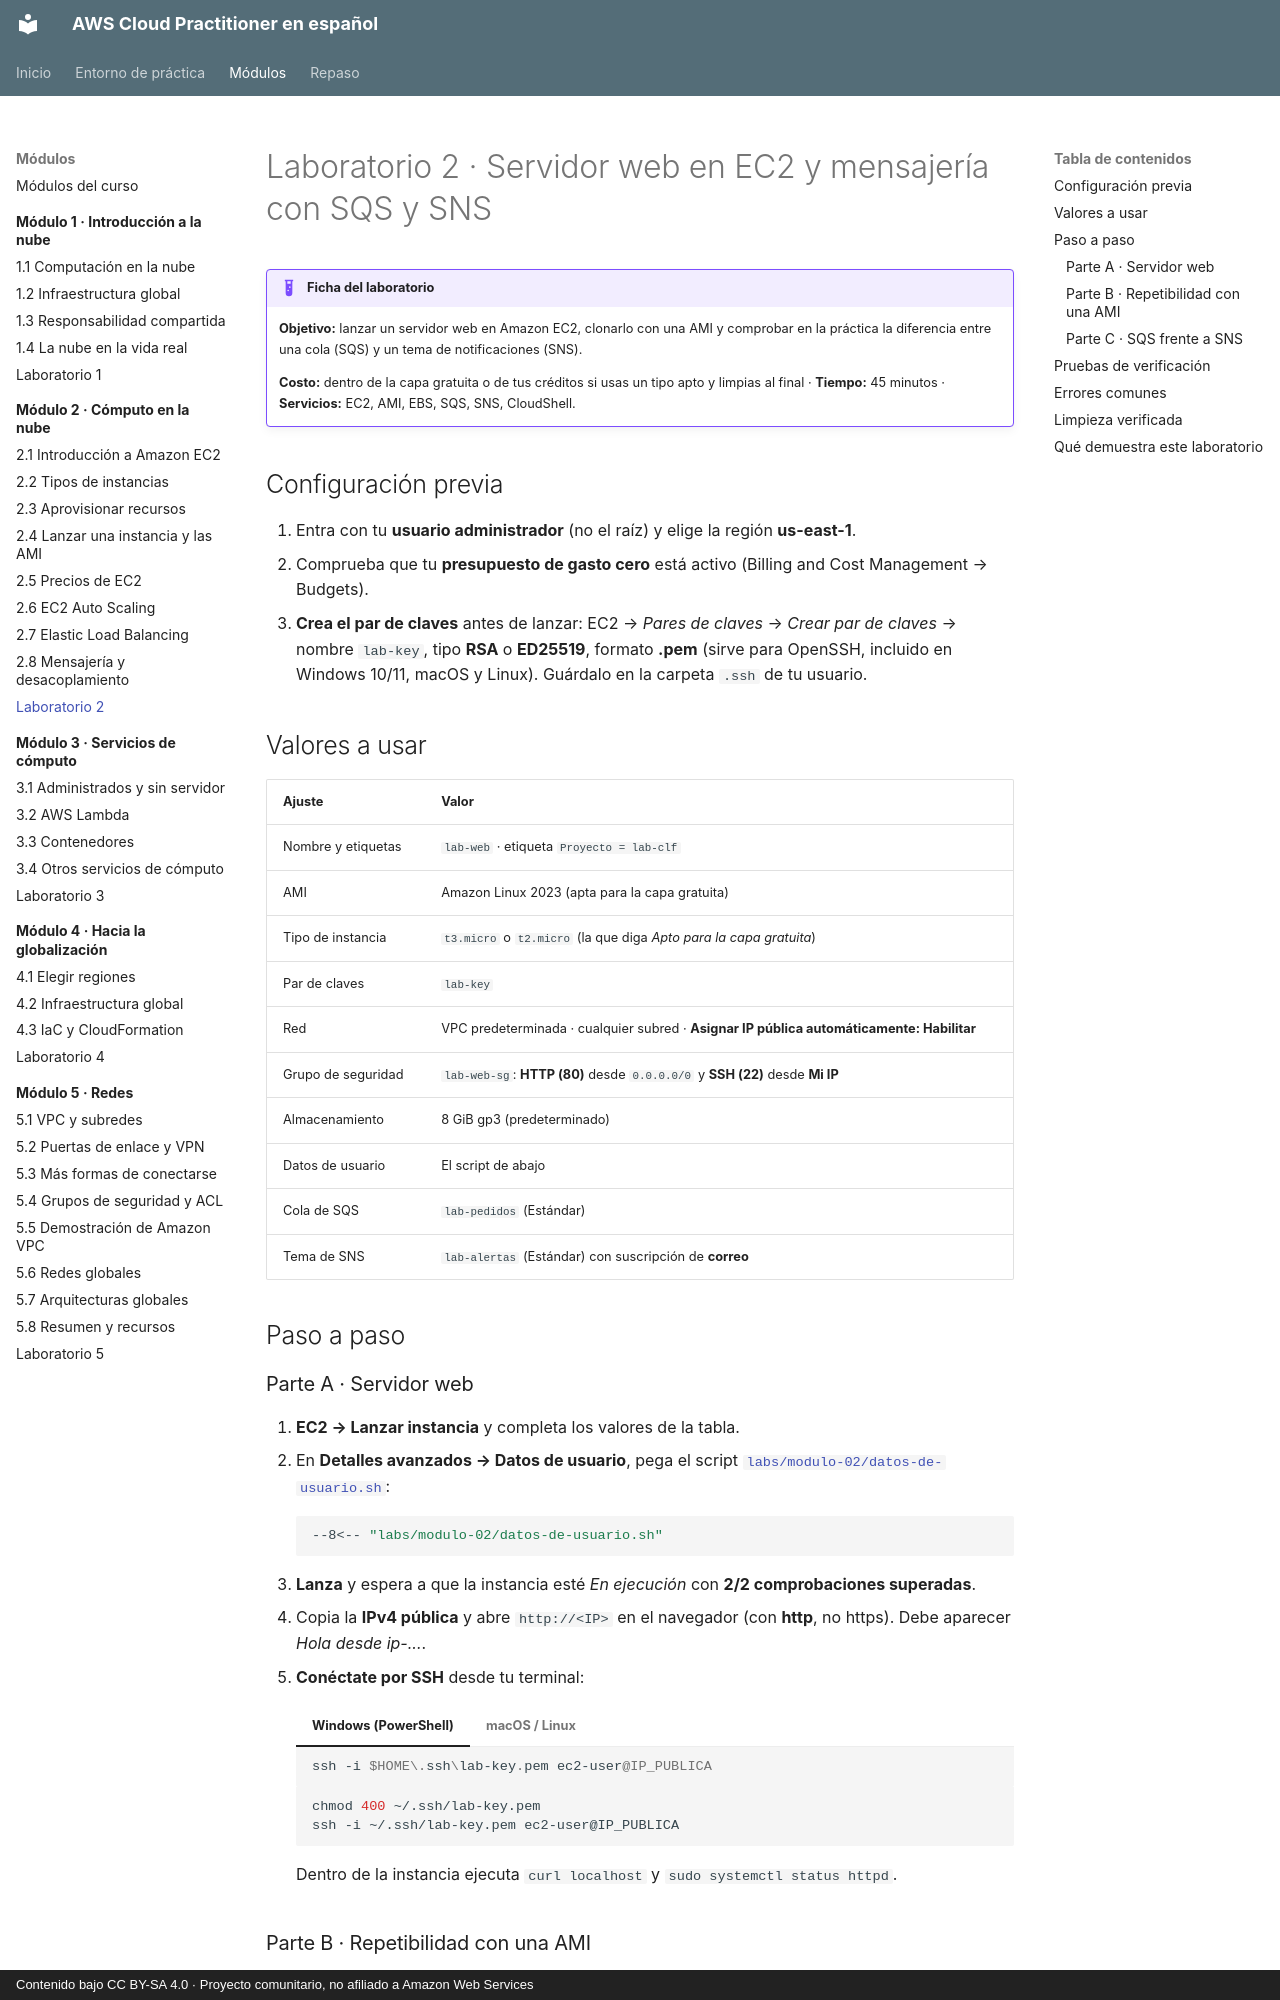

repository: CesarLoor/aws-cloud-practitioner-es · page: modulo-02/laboratorio/index.html · generator: mkdocs · copyright: Contenido bajo CC BY-SA 4.0 · Proyecto comunitario, no afiliado a Amazon Web Services

# Laboratorio 2 · Servidor web en EC2 y mensajería con SQS y SNS

!!! example "Ficha del laboratorio"
    **Objetivo:** lanzar un servidor web en Amazon EC2, clonarlo con una AMI y comprobar en la práctica la diferencia entre una cola (SQS) y un tema de notificaciones (SNS).

    **Costo:** dentro de la capa gratuita o de tus créditos si usas un tipo apto y limpias al final · **Tiempo:** 45 minutos · **Servicios:** EC2, AMI, EBS, SQS, SNS, CloudShell.

## Configuración previa

1. Entra con tu **usuario administrador** (no el raíz) y elige la región **us-east-1**.
2. Comprueba que tu **presupuesto de gasto cero** está activo (Billing and Cost Management → Budgets).
3. **Crea el par de claves** antes de lanzar: EC2 → *Pares de claves* → *Crear par de claves* → nombre `lab-key`, tipo **RSA** o **ED25519**, formato **.pem** (sirve para OpenSSH, incluido en Windows 10/11, macOS y Linux). Guárdalo en la carpeta `.ssh` de tu usuario.

## Valores a usar

| Ajuste | Valor |
| --- | --- |
| Nombre y etiquetas | `lab-web` · etiqueta `Proyecto = lab-clf` |
| AMI | Amazon Linux 2023 (apta para la capa gratuita) |
| Tipo de instancia | `t3.micro` o `t2.micro` (la que diga *Apto para la capa gratuita*) |
| Par de claves | `lab-key` |
| Red | VPC predeterminada · cualquier subred · **Asignar IP pública automáticamente: Habilitar** |
| Grupo de seguridad | `lab-web-sg`: **HTTP (80)** desde `0.0.0.0/0` y **SSH (22)** desde **Mi IP** |
| Almacenamiento | 8 GiB gp3 (predeterminado) |
| Datos de usuario | El script de abajo |
| Cola de SQS | `lab-pedidos` (Estándar) |
| Tema de SNS | `lab-alertas` (Estándar) con suscripción de **correo** |

## Paso a paso

### Parte A · Servidor web

1. **EC2 → Lanzar instancia** y completa los valores de la tabla.
2. En **Detalles avanzados → Datos de usuario**, pega el script [`labs/modulo-02/datos-de-usuario.sh`](https://github.com/CesarLoor/aws-cloud-practitioner-es/blob/main/labs/modulo-02/datos-de-usuario.sh):

    ```bash
    --8<-- "labs/modulo-02/datos-de-usuario.sh"
    ```

3. **Lanza** y espera a que la instancia esté *En ejecución* con **2/2 comprobaciones superadas**.
4. Copia la **IPv4 pública** y abre `http://<IP>` en el navegador (con **http**, no https). Debe aparecer *Hola desde ip-...*.
5. **Conéctate por SSH** desde tu terminal:

    === "Windows (PowerShell)"

        ```powershell
        ssh -i $HOME\.ssh\lab-key.pem ec2-user@IP_PUBLICA
        ```

    === "macOS / Linux"

        ```bash
        chmod 400 ~/.ssh/lab-key.pem
        ssh -i ~/.ssh/lab-key.pem ec2-user@IP_PUBLICA
        ```

    Dentro de la instancia ejecuta `curl localhost` y `sudo systemctl status httpd`.

### Parte B · Repetibilidad con una AMI

1. Selecciona `lab-web` → **Acciones → Imagen y plantillas → Crear imagen**. Nombre: `lab-web-ami`.
2. Cuando la AMI esté *disponible*, lánzala (**AMI → Lanzar instancia desde AMI**) con el mismo grupo de seguridad, la etiqueta `Proyecto = lab-clf` y **sin** datos de usuario.
3. Abre la IP de la segunda instancia: muestra la misma página, porque el software ya venía en la AMI.
